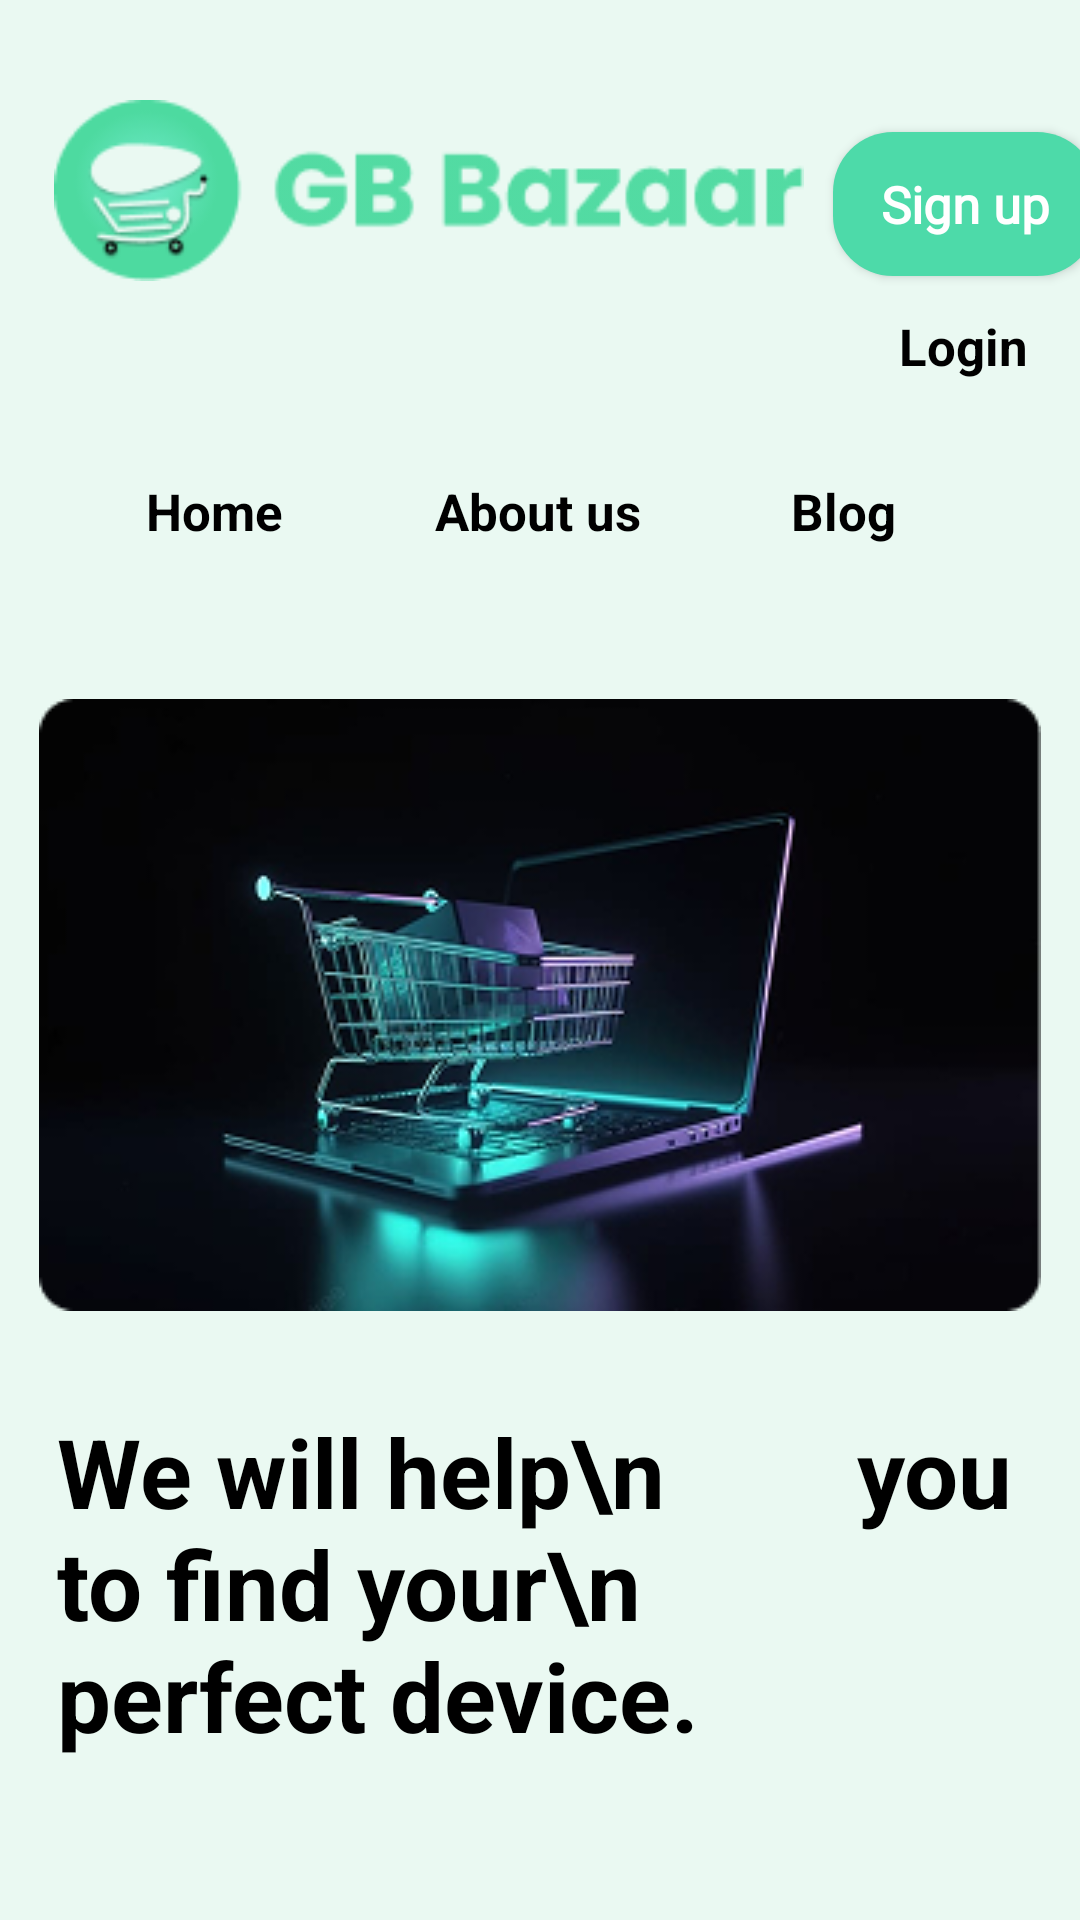

Here is an Android app screen rendered from its layout file. Give the layout XML and the strings, colors and styles it references.
<!-- AndroidManifest.xml: application theme Theme.GreenByteBazaar -->
<!-- res/layout/fragment_account_options.xml -->
<?xml version="1.0" encoding="utf-8"?>
<androidx.constraintlayout.widget.ConstraintLayout xmlns:android="http://schemas.android.com/apk/res/android"
    xmlns:app="http://schemas.android.com/apk/res-auto"
    android:layout_width="match_parent"
    android:layout_height="match_parent"
    android:background="@color/background">

    <ImageView
        android:id="@+id/logo_option"
        android:layout_width="250dp"
        android:layout_height="wrap_content"
        android:layout_marginStart="18dp"
        android:layout_marginTop="32dp"
        android:src="@drawable/logo3"
        app:layout_constraintStart_toStartOf="parent"
        app:layout_constraintTop_toTopOf="parent" />

    <androidx.appcompat.widget.AppCompatButton
        android:id="@+id/signup_btn"
        style="@style/greenButtonStyle"
        android:layout_width="wrap_content"
        android:layout_height="wrap_content"
        android:layout_marginStart="12dp"
        android:layout_marginTop="44dp"
        android:background="@drawable/rounded_btn"
        android:text="Sign up"
        android:textStyle="bold"
        app:layout_constraintEnd_toEndOf="parent"
        app:layout_constraintHorizontal_bias="0.325"
        app:layout_constraintStart_toEndOf="@id/logo_option"
        app:layout_constraintTop_toTopOf="parent" />

    <TextView
        android:id="@+id/login1_btn"
        android:layout_width="48dp"
        android:layout_height="48dp"
        android:layout_marginStart="12dp"
        android:layout_marginTop="12dp"
        android:clickable="true"
        android:focusable="true"
        android:text="Login"
        android:textColor="@color/black"
        android:textSize="17sp"
        android:textStyle="bold"
        app:layout_constraintEnd_toEndOf="@id/signup_btn"
        app:layout_constraintHorizontal_bias="0.357"
        app:layout_constraintStart_toStartOf="@id/signup_btn"
        app:layout_constraintTop_toBottomOf="@id/signup_btn" />

    <TextView
        android:id="@+id/home_btn"
        android:layout_width="48dp"
        android:layout_height="48dp"
        android:layout_marginTop="64dp"
        android:clickable="true"
        android:focusable="true"
        android:text="Home"
        android:textColor="@color/black"
        android:textSize="17sp"
        android:textStyle="bold"
        app:layout_constraintEnd_toStartOf="@id/about_btn"
        app:layout_constraintStart_toStartOf="parent"
        app:layout_constraintTop_toBottomOf="@id/logo_option" />

    <TextView
        android:id="@+id/about_btn"
        android:layout_width="70dp"
        android:layout_height="48dp"
        android:layout_marginTop="64dp"
        android:clickable="true"
        android:focusable="true"
        android:text="About us"
        android:textColor="@color/black"
        android:textSize="17sp"
        android:textStyle="bold"
        app:layout_constraintEnd_toStartOf="@id/blog_btn"
        app:layout_constraintStart_toEndOf="@id/home_btn"
        app:layout_constraintTop_toBottomOf="@id/logo_option" />

    <TextView
        android:id="@+id/blog_btn"
        android:layout_width="48dp"
        android:layout_height="48dp"
        android:layout_marginTop="64dp"
        android:clickable="true"
        android:focusable="true"
        android:text="Blog"
        android:textColor="@color/black"
        android:textSize="17sp"
        android:textStyle="bold"
        app:layout_constraintEnd_toEndOf="parent"
        app:layout_constraintStart_toEndOf="@id/about_btn"
        app:layout_constraintTop_toBottomOf="@id/logo_option" />

    <androidx.constraintlayout.widget.Guideline
        android:id="@+id/guideline5"
        android:layout_width="wrap_content"
        android:layout_height="wrap_content"
        android:orientation="horizontal"
        app:layout_constraintGuide_begin="205dp" />
    <ImageView
    android:id="@+id/logo_4"
    android:layout_width="wrap_content"
    android:layout_height="wrap_content"
    android:src="@drawable/logo4"
    app:layout_constraintTop_toBottomOf="@id/guideline5"
    app:layout_constraintStart_toStartOf="parent"
    app:layout_constraintEnd_toEndOf="parent"
        android:layout_marginTop="28dp"/>

    <TextView
        android:id="@+id/intro"
        android:layout_width="wrap_content"
        android:layout_height="wrap_content"
        android:text="We will help\n        you to find your\n              perfect device."
        android:textColor="@color/black"
        android:textStyle="bold"
        android:textSize="32sp"
        app:layout_constraintTop_toBottomOf="@id/logo_4"
        app:layout_constraintStart_toStartOf="@id/logo_4"
        android:layout_marginTop="32dp"
        android:layout_marginStart="6dp"
        />
</androidx.constraintlayout.widget.ConstraintLayout>
<!-- resources referenced by this layout -->
<resources>
  <color name="background">#EAF9F2</color>
  <color name="black">#FF000000</color>
  <!-- drawable logo3: png bitmap (drawable, 7387 bytes) -->
  <!-- drawable logo4: png bitmap (drawable, 64400 bytes) -->
  <!-- drawable rounded_btn (drawable) -->
  <?xml version="1.0" encoding="utf-8"?>
  <shape xmlns:android="http://schemas.android.com/apk/res/android">
      <corners android:radius="20dp"/>
      <solid android:color="#4DDAA9"/>
  </shape>
  <style name="greenButtonStyle">
          <item name="android:background">#4DDAA0</item>
          <item name="android:fontFamily">@font/poppins_thin</item>
          <item name="android:textColor">@color/white</item>
          <item name="android:textSize">@dimen/h2TextSize</item>
          <item name="android:textAllCaps">false</item>
      </style>
  <style name="Theme.GreenByteBazaar" parent="Theme.MaterialComponents.DayNight.NoActionBar">
          
          <item name="colorPrimary">@color/purple_500</item>
          <item name="colorPrimaryVariant">#8ADBD5</item>
          <item name="colorOnPrimary">@color/white</item>
          
          <item name="colorSecondary">@color/teal_200</item>
          <item name="colorSecondaryVariant">@color/teal_700</item>
          <item name="colorOnSecondary">@color/black</item>
          
          <item name="android:statusBarColor">@color/background</item>
          <item name="android:windowLightStatusBar">true</item>
  
          
  
  
      </style>
  <color name="white">#FFFFFFFF</color>
  <dimen name="h2TextSize">17sp</dimen>
  <color name="purple_500">#FF6200EE</color>
  <color name="teal_200">#FF03DAC5</color>
  <color name="teal_700">#FF018786</color>
</resources>
